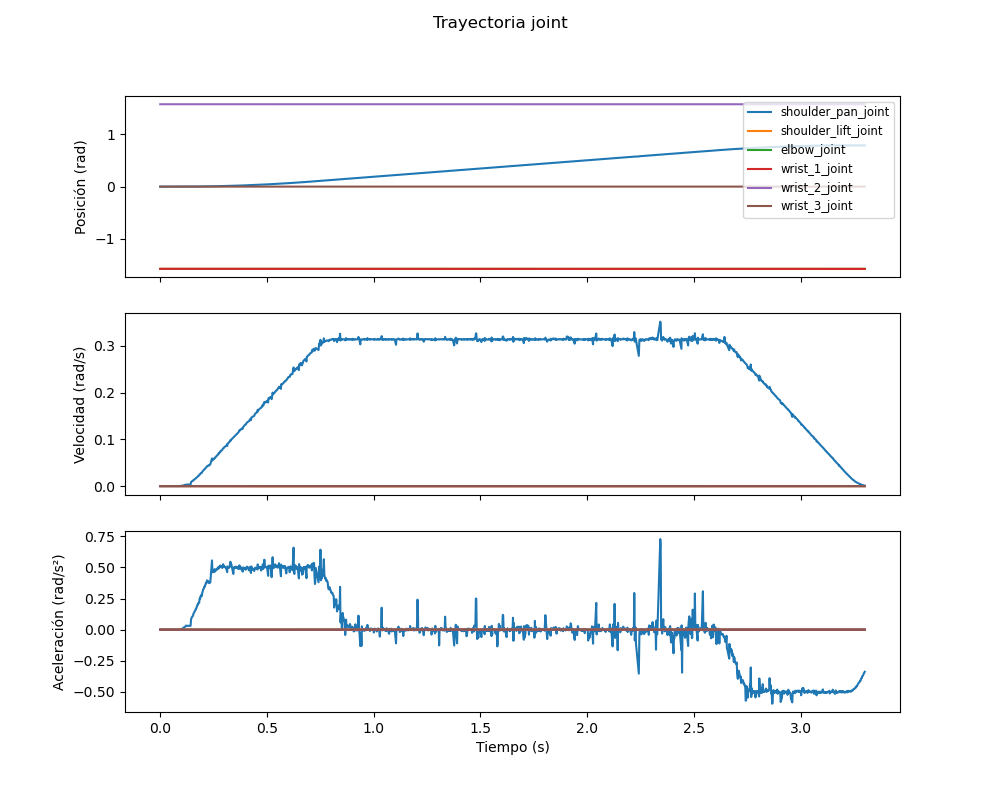

The table this chart was drawn from, first rows:
trayectoria, tiempo_s, articulacion, posicion_rad, velocidad_rad_s, aceleracion_rad_s2
joint, 0.0, shoulder_pan_joint, -0.0009511, 0.0, 0.0
joint, 0.0, shoulder_lift_joint, -1.572, 0.0, 0.0
joint, 0.0, elbow_joint, -1.57, 0.0, 0.0
joint, 0.0, wrist_1_joint, -1.57, 0.0, 0.0
joint, 0.0, wrist_2_joint, 1.572, 0.0, 0.0
joint, 0.0, wrist_3_joint, -0.0004701, 0.0, 0.0
joint, 0.002935, shoulder_pan_joint, -0.0009511, 0.0, 0.0
joint, 0.002935, shoulder_lift_joint, -1.572, 0.0, 0.0
joint, 0.002935, elbow_joint, -1.57, 0.0, 0.0
joint, 0.002935, wrist_1_joint, -1.57, 0.0, 0.0
joint, 0.002935, wrist_2_joint, 1.572, 0.0, 0.0
joint, 0.002935, wrist_3_joint, -0.0004701, 0.0, 0.0
joint, 0.004737, shoulder_pan_joint, -0.0009511, 0.0, 0.0
joint, 0.004737, shoulder_lift_joint, -1.572, 0.0, 0.0
joint, 0.004737, elbow_joint, -1.57, 0.0, 0.0
joint, 0.004737, wrist_1_joint, -1.57, 0.0, 0.0
joint, 0.004737, wrist_2_joint, 1.572, 0.0, 0.0
joint, 0.004737, wrist_3_joint, -0.0004701, 0.0, 0.0
joint, 0.006601, shoulder_pan_joint, -0.0009511, 0.0, 0.0
joint, 0.006601, shoulder_lift_joint, -1.572, 0.0, 0.0
joint, 0.006601, elbow_joint, -1.57, 0.0, 0.0
joint, 0.006601, wrist_1_joint, -1.57, 0.0, 0.0
joint, 0.006601, wrist_2_joint, 1.572, 0.0, 0.0
joint, 0.006601, wrist_3_joint, -0.0004701, 0.0, 0.0
joint, 0.009623, shoulder_pan_joint, -0.0009511, 0.0, 0.0
joint, 0.009623, shoulder_lift_joint, -1.572, 0.0, 0.0
joint, 0.009623, elbow_joint, -1.57, 0.0, 0.0
joint, 0.009623, wrist_1_joint, -1.57, 0.0, 0.0
joint, 0.009623, wrist_2_joint, 1.572, 0.0, 0.0
joint, 0.009623, wrist_3_joint, -0.0004701, 0.0, 0.0
joint, 0.0118, shoulder_pan_joint, -0.0009511, 0.0, 0.0
joint, 0.0118, shoulder_lift_joint, -1.572, 0.0, 0.0
joint, 0.0118, elbow_joint, -1.57, 0.0, 0.0
joint, 0.0118, wrist_1_joint, -1.57, 0.0, 0.0
joint, 0.0118, wrist_2_joint, 1.572, 0.0, 0.0
joint, 0.0118, wrist_3_joint, -0.0004701, 0.0, 0.0
joint, 0.01256, shoulder_pan_joint, -0.0009511, 0.0, 0.0
joint, 0.01256, shoulder_lift_joint, -1.572, 0.0, 0.0
joint, 0.01256, elbow_joint, -1.57, 0.0, 0.0
joint, 0.01256, wrist_1_joint, -1.57, 0.0, 0.0
joint, 0.01256, wrist_2_joint, 1.572, 0.0, 0.0
joint, 0.01256, wrist_3_joint, -0.0004701, 0.0, 0.0
joint, 0.0151, shoulder_pan_joint, -0.0009511, 0.0, 0.0
joint, 0.0151, shoulder_lift_joint, -1.572, 0.0, 0.0
joint, 0.0151, elbow_joint, -1.57, 0.0, 0.0
joint, 0.0151, wrist_1_joint, -1.57, 0.0, 0.0
joint, 0.0151, wrist_2_joint, 1.572, 0.0, 0.0
joint, 0.0151, wrist_3_joint, -0.0004701, 0.0, 0.0
joint, 0.01661, shoulder_pan_joint, -0.0009511, 0.0, 0.0
joint, 0.01661, shoulder_lift_joint, -1.572, 0.0, 0.0
joint, 0.01661, elbow_joint, -1.57, 0.0, 0.0
joint, 0.01661, wrist_1_joint, -1.57, 0.0, 0.0
joint, 0.01661, wrist_2_joint, 1.572, 0.0, 0.0
joint, 0.01661, wrist_3_joint, -0.0004701, 0.0, 0.0
joint, 0.01862, shoulder_pan_joint, -0.0009511, 0.0, 0.0
joint, 0.01862, shoulder_lift_joint, -1.572, 0.0, 0.0
joint, 0.01862, elbow_joint, -1.57, 0.0, 0.0
joint, 0.01862, wrist_1_joint, -1.57, 0.0, 0.0
joint, 0.01862, wrist_2_joint, 1.572, 0.0, 0.0
joint, 0.01862, wrist_3_joint, -0.0004701, 0.0, 0.0
... 8,970 more rows
